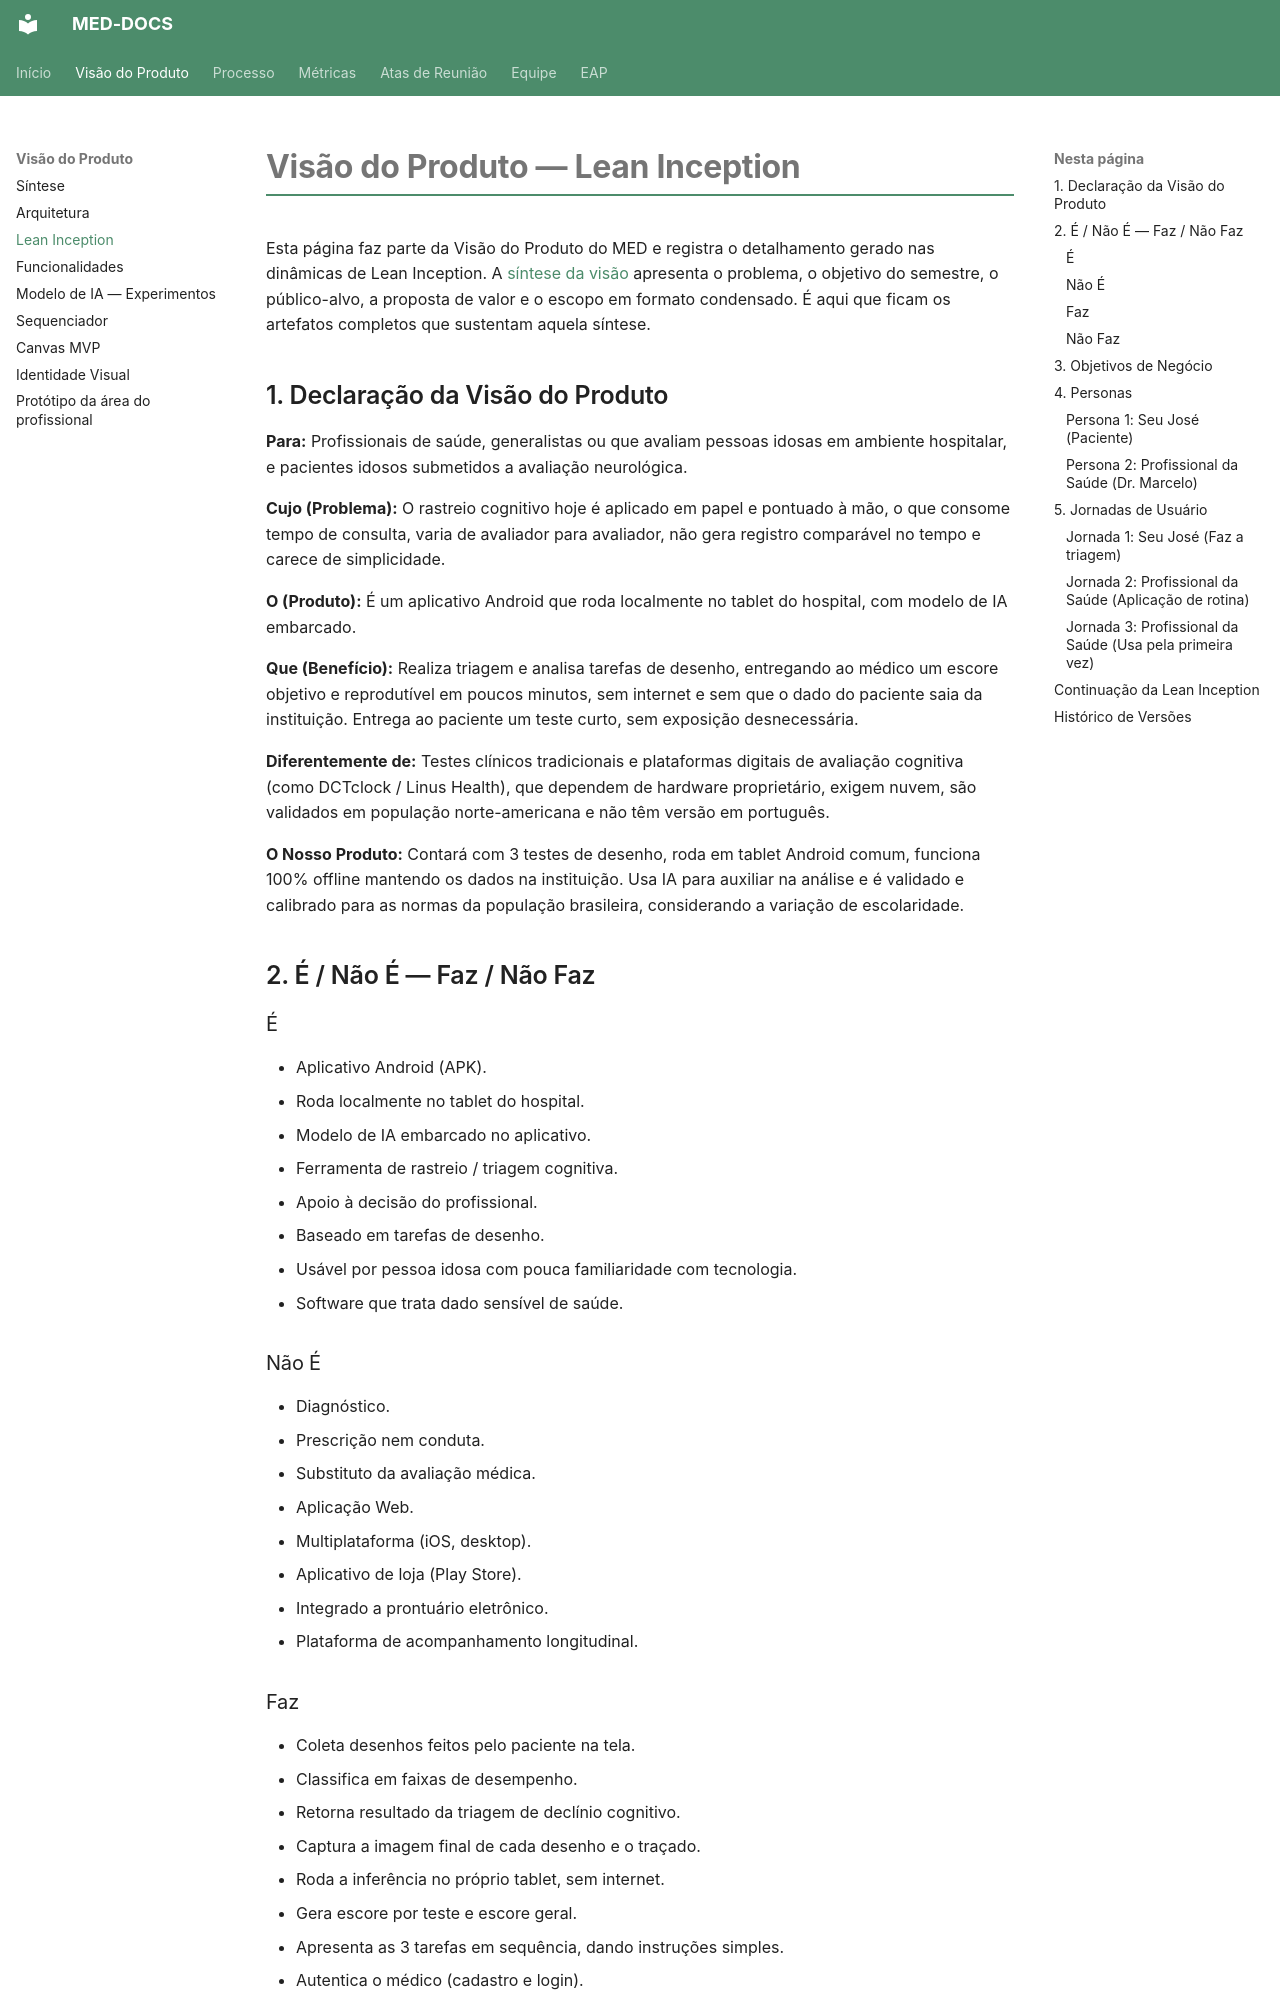

repository: fga-eps-mds/2026.2-UNB-FCTE_UNIEURO_MED-DOCS · page: produto/lean-inception/index.html · generator: mkdocs

# Visão do Produto — Lean Inception

Esta página faz parte da Visão do Produto do MED e registra o detalhamento gerado nas dinâmicas de Lean Inception. A [síntese da visão](visao.md) apresenta o problema, o objetivo do semestre, o público-alvo, a proposta de valor e o escopo em formato condensado. É aqui que ficam os artefatos completos que sustentam aquela síntese.

## 1. Declaração da Visão do Produto

**Para:** Profissionais de saúde, generalistas ou que avaliam pessoas idosas em ambiente hospitalar, e pacientes idosos submetidos a avaliação neurológica.

**Cujo (Problema):** O rastreio cognitivo hoje é aplicado em papel e pontuado à mão, o que consome tempo de consulta, varia de avaliador para avaliador, não gera registro comparável no tempo e carece de simplicidade.

**O (Produto):** É um aplicativo Android que roda localmente no tablet do hospital, com modelo de IA embarcado.

**Que (Benefício):** Realiza triagem e analisa tarefas de desenho, entregando ao médico um escore objetivo e reprodutível em poucos minutos, sem internet e sem que o dado do paciente saia da instituição. Entrega ao paciente um teste curto, sem exposição desnecessária.

**Diferentemente de:** Testes clínicos tradicionais e plataformas digitais de avaliação cognitiva (como DCTclock / Linus Health), que dependem de hardware proprietário, exigem nuvem, são validados em população norte-americana e não têm versão em português.

**O Nosso Produto:** Contará com 3 testes de desenho, roda em tablet Android comum, funciona 100% offline mantendo os dados na instituição. Usa IA para auxiliar na análise e é validado e calibrado para as normas da população brasileira, considerando a variação de escolaridade.

## 2. É / Não É — Faz / Não Faz

### É
- Aplicativo Android (APK).
- Roda localmente no tablet do hospital.
- Modelo de IA embarcado no aplicativo.
- Ferramenta de rastreio / triagem cognitiva.
- Apoio à decisão do profissional.
- Baseado em tarefas de desenho.
- Usável por pessoa idosa com pouca familiaridade com tecnologia.
- Software que trata dado sensível de saúde.

### Não É
- Diagnóstico.
- Prescrição nem conduta.
- Substituto da avaliação médica.
- Aplicação Web.
- Multiplataforma (iOS, desktop).
- Aplicativo de loja (Play Store).
- Integrado a prontuário eletrônico.
- Plataforma de acompanhamento longitudinal.

### Faz
- Coleta desenhos feitos pelo paciente na tela.
- Classifica em faixas de desempenho.
- Retorna resultado da triagem de declínio cognitivo.
- Captura a imagem final de cada desenho e o traçado.
- Roda a inferência no próprio tablet, sem internet.
- Gera escore por teste e escore geral.
- Apresenta as 3 tarefas em sequência, dando instruções simples.
- Autentica o médico (cadastro e login).
- Registra quem aplicou, em que condições e vincula o atendimento ao médico.
- Usa IA para apoiar análise e guarda o resultado da triagem.
